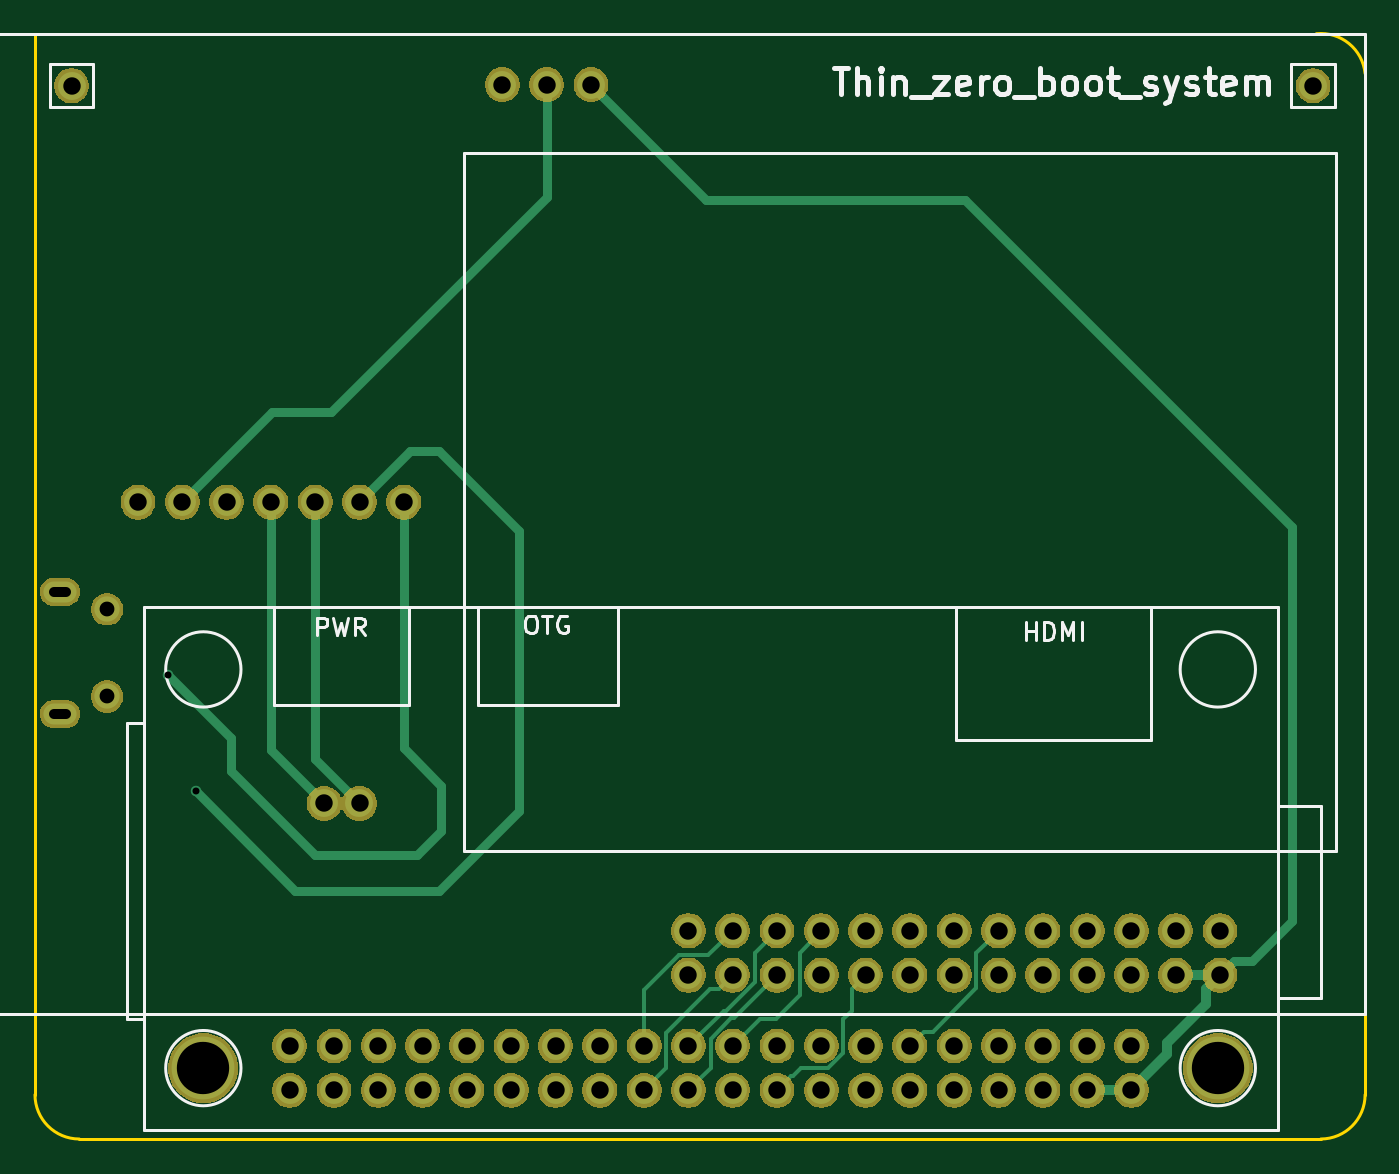
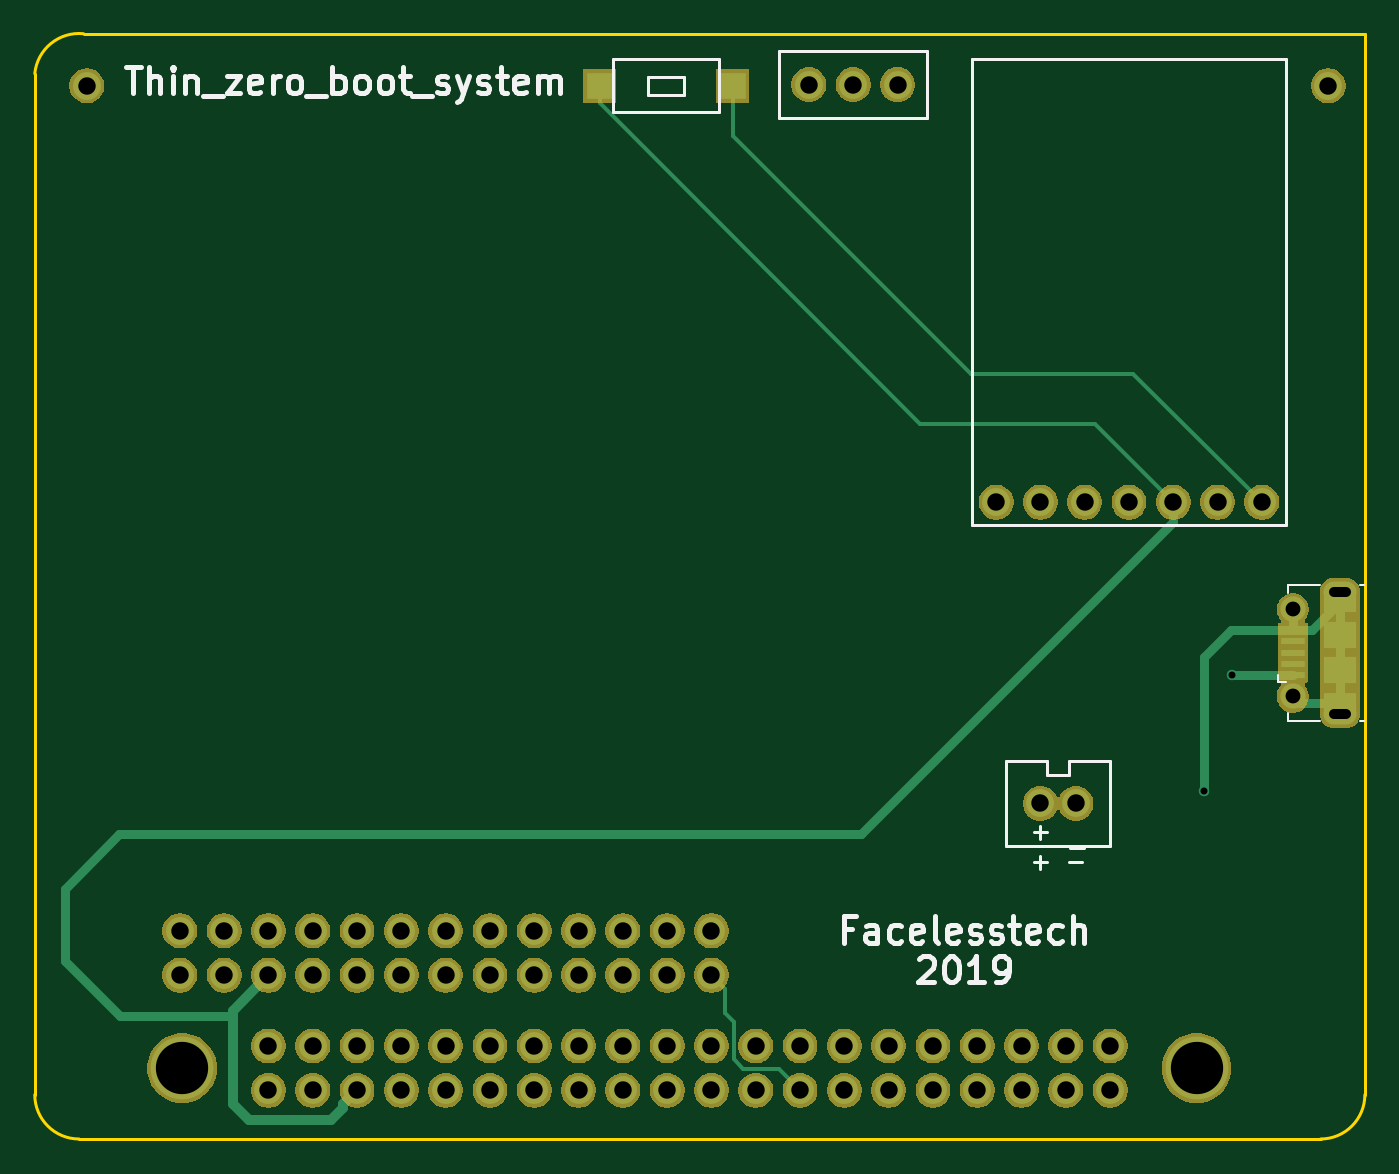
Circuit board: 8 layer files. Board 76.3 x 63.4 mm.
- bottom_copper: thin_ZBS_screen-B.Cu.gbr (10830 bytes)
- bottom_mask: thin_ZBS_screen-B.Mask.gbr (86782 bytes)
- bottom_silk: thin_ZBS_screen-B.SilkS.gbr (12822 bytes)
- outline: thin_ZBS_screen-Edge.Cuts.gbr (959 bytes)
- top_copper: thin_ZBS_screen-F.Cu.gbr (11725 bytes)
- top_mask: thin_ZBS_screen-F.Mask.gbr (86082 bytes)
- top_silk: thin_ZBS_screen-F.SilkS.gbr (10365 bytes)
- drill: thin_ZBS_screen-PTH.drl (1495 bytes)

=== bottom_copper: thin_ZBS_screen-B.Cu.gbr (10830 bytes, source omitted) ===
=== bottom_mask: thin_ZBS_screen-B.Mask.gbr (86782 bytes, source omitted) ===
=== bottom_silk: thin_ZBS_screen-B.SilkS.gbr (12822 bytes, source omitted) ===
=== outline: thin_ZBS_screen-Edge.Cuts.gbr ===
G04 #@! TF.GenerationSoftware,KiCad,Pcbnew,5.0.2+dfsg1-1~bpo9+1*
G04 #@! TF.CreationDate,2019-03-08T11:12:02+00:00*
G04 #@! TF.ProjectId,thin_ZBS_screen,7468696e-5f5a-4425-935f-73637265656e,rev?*
G04 #@! TF.SameCoordinates,Original*
G04 #@! TF.FileFunction,Profile,NP*
%FSLAX46Y46*%
G04 Gerber Fmt 4.6, Leading zero omitted, Abs format (unit mm)*
G04 Created by KiCad (PCBNEW 5.0.2+dfsg1-1~bpo9+1) date Fri 08 Mar 2019 11:12:02 GMT*
%MOMM*%
%LPD*%
G01*
G04 APERTURE LIST*
%ADD10C,0.150000*%
G04 APERTURE END LIST*
D10*
X183324500Y-45593000D02*
X109855000Y-45593000D01*
X186118500Y-47879000D02*
X186118500Y-106426000D01*
X109855000Y-106426000D02*
X109855000Y-45593000D01*
X112395000Y-108966000D02*
X183578500Y-108966000D01*
X186118500Y-106426000D02*
G75*
G02X183578500Y-108966000I-2540000J0D01*
G01*
X112395000Y-108966000D02*
G75*
G02X109855000Y-106426000I0J2540000D01*
G01*
X186118500Y-47879000D02*
G75*
G03X183324500Y-45593000I-2540000J-254000D01*
G01*
M02*

=== top_copper: thin_ZBS_screen-F.Cu.gbr (11725 bytes, source omitted) ===
=== top_mask: thin_ZBS_screen-F.Mask.gbr (86082 bytes, source omitted) ===
=== top_silk: thin_ZBS_screen-F.SilkS.gbr (10365 bytes, source omitted) ===
=== drill: thin_ZBS_screen-PTH.drl ===
M48
METRIC,TZ
T1C0.400
T2C0.600
T3C0.850
T4C1.000
T5C3.000
%
G90
G05
T1
X117475Y-82360
X119063Y-89027
T3
X113985Y-78590
X113985Y-83590
T4
X147320Y-97028
X147320Y-99568
X149860Y-97028
X149860Y-99568
X152400Y-97028
X152400Y-99568
X154940Y-97028
X154940Y-99568
X157480Y-97028
X157480Y-99568
X160020Y-97028
X160020Y-99568
X162560Y-97028
X162560Y-99568
X165100Y-97028
X165100Y-99568
X167640Y-97028
X167640Y-99568
X170180Y-97028
X170180Y-99568
X172720Y-97028
X172720Y-99568
X175260Y-97028
X175260Y-99568
X177800Y-97028
X177800Y-99568
X124460Y-103632
X124460Y-106172
X127000Y-103632
X127000Y-106172
X129540Y-103632
X129540Y-106172
X132080Y-103632
X132080Y-106172
X134620Y-103632
X134620Y-106172
X137160Y-103632
X137160Y-106172
X139700Y-103632
X139700Y-106172
X142240Y-103632
X142240Y-106172
X144780Y-103632
X144780Y-106172
X147320Y-103632
X147320Y-106172
X149860Y-103632
X149860Y-106172
X152400Y-103632
X152400Y-106172
X154940Y-103632
X154940Y-106172
X157480Y-103632
X157480Y-106172
X160020Y-103632
X160020Y-106172
X162560Y-103632
X162560Y-106172
X165100Y-103632
X165100Y-106172
X167640Y-103632
X167640Y-106172
X170180Y-103632
X170180Y-106172
X172720Y-103632
X172720Y-106172
X126429Y-89726
X128461Y-89726
X183134Y-48578
X111951Y-48578
X136652Y-48514
X139192Y-48514
X141732Y-48514
X115761Y-72453
X118301Y-72453
X120841Y-72453
X123381Y-72453
X125921Y-72453
X128461Y-72453
X131001Y-72453
T5
X119507Y-104902
X177673Y-104902
T2
X110935Y-77590G85X111634Y-77590
G05
X111634Y-84590G85X110935Y-84590
G05
T0
M30

